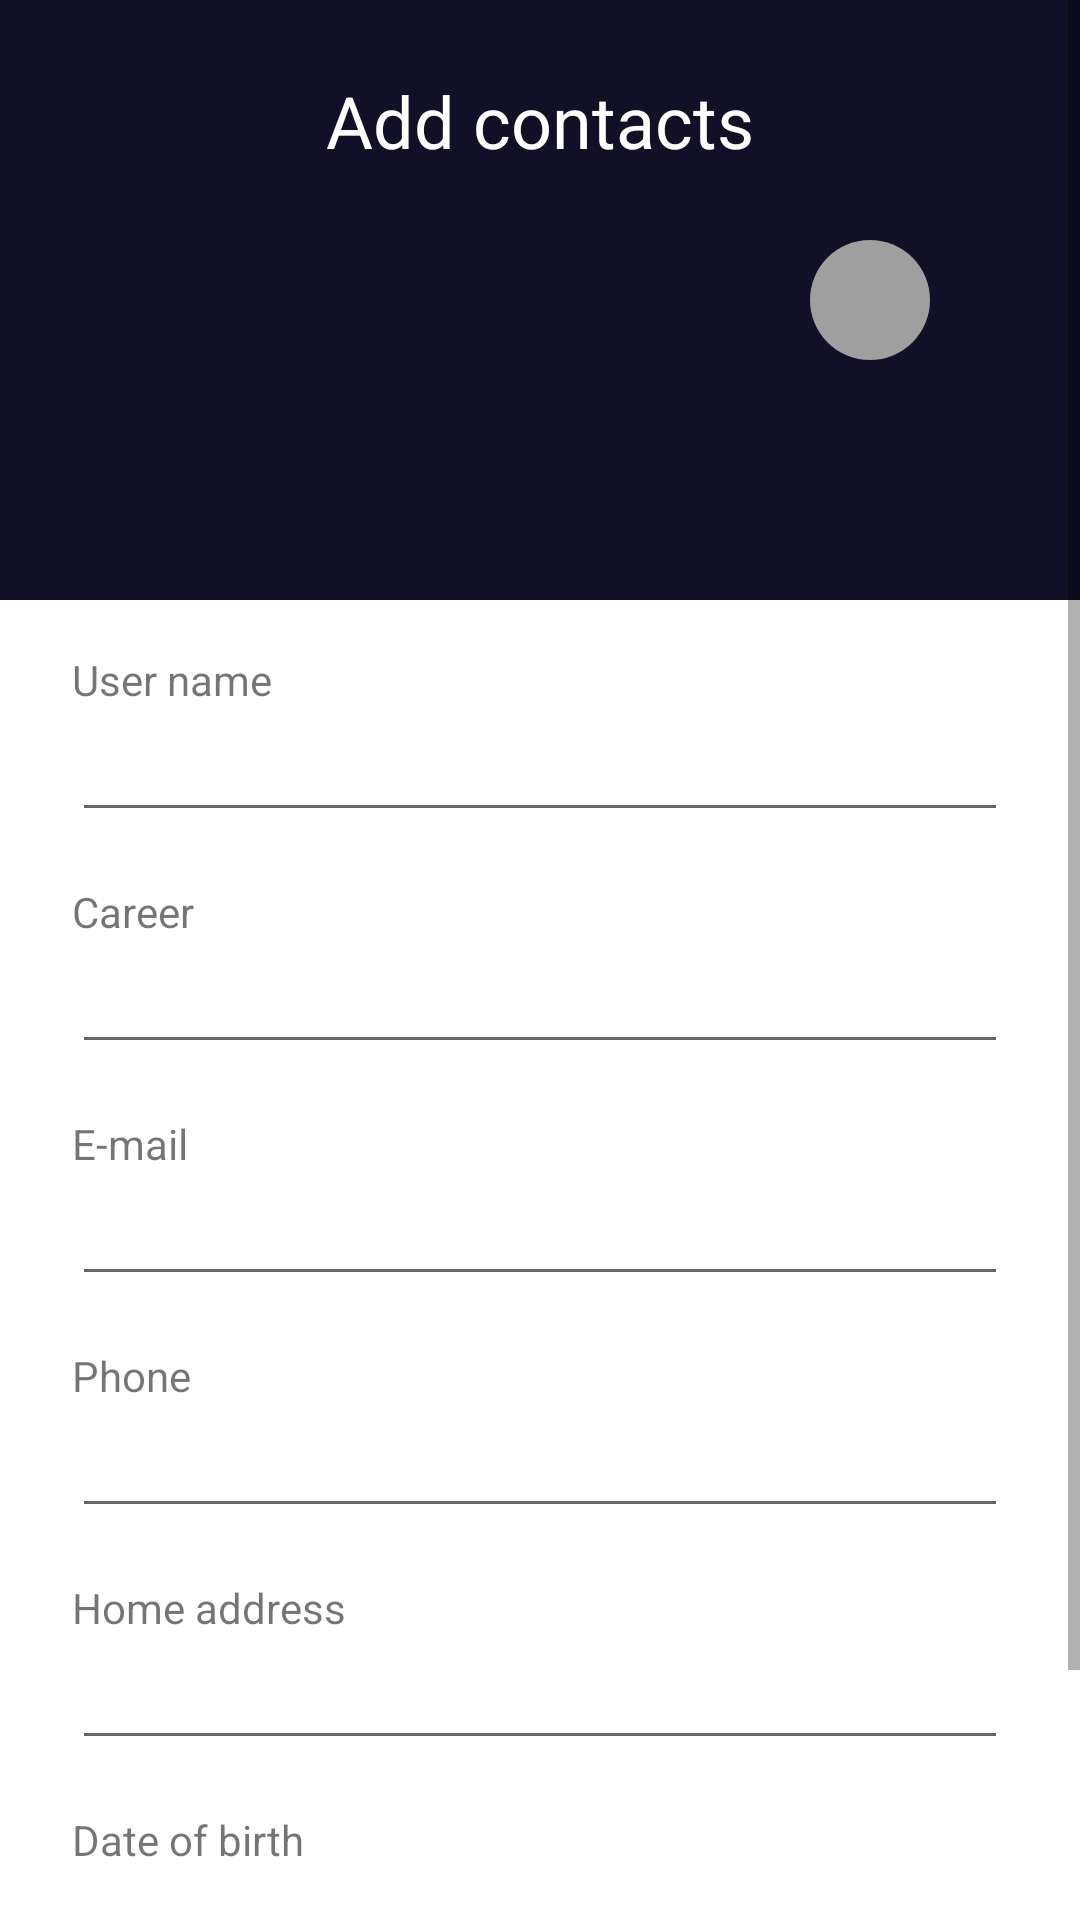

Write the Android layout XML for this screen, with the resource values it uses.
<!-- AndroidManifest.xml: application theme Theme.MyApplication -->
<!-- res/layout/activity_dialog.xml -->
<?xml version="1.0" encoding="utf-8"?>
<ScrollView xmlns:android="http://schemas.android.com/apk/res/android"
    xmlns:app="http://schemas.android.com/apk/res-auto"
    xmlns:tools="http://schemas.android.com/tools"
    android:id="@+id/scrollView"
    android:layout_width="match_parent"
    android:layout_height="wrap_content"
    app:layout_constraintBottom_toTopOf="parent"
    app:layout_constraintEnd_toEndOf="parent"
    app:layout_constraintStart_toStartOf="parent">

    <androidx.constraintlayout.widget.ConstraintLayout
        android:layout_width="match_parent"
        android:layout_height="wrap_content">


        <View
            android:id="@+id/view"
            android:layout_width="0dp"
            android:layout_height="200dp"
            android:background="@color/dark_blue"
            app:layout_constraintEnd_toEndOf="parent"
            app:layout_constraintHorizontal_bias="0.0"
            app:layout_constraintStart_toStartOf="parent"

            app:layout_constraintTop_toTopOf="parent" />

        <ImageButton
            android:id="@+id/arrowBackButton"
            android:layout_width="25dp"
            android:layout_height="25dp"
            android:layout_marginVertical="@dimen/large"
            android:layout_marginStart="@dimen/large"
            android:backgroundTint="@color/dark_blue"
            android:contentDescription="@string/todo"
            app:layout_constraintStart_toStartOf="parent"
            app:layout_constraintTop_toTopOf="parent"
            app:srcCompat="@drawable/arrow_back" />

        <TextView
            android:id="@+id/textViewAddContacts"
            android:layout_width="wrap_content"
            android:layout_height="wrap_content"
            android:layout_marginTop="@dimen/large"
            android:text="@string/add_contacts"
            android:textColor="@color/white"
            android:textSize="24sp"
            app:layout_constraintEnd_toEndOf="parent"
            app:layout_constraintStart_toStartOf="parent"
            app:layout_constraintTop_toTopOf="parent" />

        <ImageView
            android:id="@+id/AvatarImageViewInDialog"
            android:layout_width="80dp"
            android:layout_height="80dp"
            android:layout_marginTop="80dp"
            android:contentDescription="@string/todo"
            app:layout_constraintEnd_toEndOf="parent"
            app:layout_constraintStart_toStartOf="parent"
            app:layout_constraintTop_toTopOf="parent"
            app:srcCompat="@drawable/me" />

        <ImageButton
            android:id="@+id/addPhotoImageButton"
            android:layout_width="40dp"
            android:layout_height="40dp"
            android:layout_marginTop="80dp"
            android:contentDescription="@string/todo"
            android:background="@drawable/roundbutton"
            app:cornerRadius="100dp"
            app:layout_constraintEnd_toEndOf="@+id/view"
            app:layout_constraintStart_toEndOf="@+id/AvatarImageViewInDialog"
            app:layout_constraintTop_toTopOf="parent"
            app:srcCompat="@drawable/ic_baseline_add_a_photo_24" />


        <TextView
            android:id="@+id/userName"
            android:layout_width="wrap_content"
            android:layout_height="wrap_content"
            android:text="@string/user_name"
            app:layout_constraintBottom_toTopOf="@+id/editTextPersonName"
            app:layout_constraintStart_toStartOf="@+id/editTextPersonName" />

        <EditText
            android:id="@+id/editTextPersonName"
            android:layout_width="match_parent"
            android:layout_height="0dp"
            android:layout_marginHorizontal="@dimen/large"
            android:layout_marginTop="@dimen/largest"
            android:autofillHints=""
            android:ems="10"
            android:inputType="textPersonName"
            app:layout_constraintEnd_toEndOf="parent"
            app:layout_constraintStart_toStartOf="parent"
            app:layout_constraintTop_toBottomOf="@+id/view" />


        <TextView
            android:id="@+id/occupyText"
            android:layout_width="wrap_content"
            android:layout_height="wrap_content"
            android:text="@string/occupy"
            app:layout_constraintBottom_toTopOf="@+id/editTextCareer"
            app:layout_constraintStart_toStartOf="@+id/editTextCareer" />

        <EditText
            android:id="@+id/editTextCareer"
            android:layout_width="match_parent"
            android:layout_height="0dp"
            android:layout_marginHorizontal="@dimen/large"
            android:layout_marginTop="@dimen/largest"
            android:autofillHints=""
            android:ems="10"
            android:inputType="textPersonName"
            app:layout_constraintEnd_toEndOf="parent"
            app:layout_constraintStart_toStartOf="parent"
            app:layout_constraintTop_toBottomOf="@+id/editTextPersonName" />


        <TextView
            android:id="@+id/emailText"
            android:layout_width="wrap_content"
            android:layout_height="wrap_content"
            android:text="@string/e_mail"
            app:layout_constraintBottom_toTopOf="@+id/editTextTextEmailAddress3"
            app:layout_constraintStart_toStartOf="@+id/editTextTextEmailAddress3" />

        <EditText
            android:id="@+id/editTextTextEmailAddress3"
            android:layout_width="match_parent"
            android:layout_height="0dp"
            android:layout_marginHorizontal="@dimen/large"
            android:layout_marginTop="@dimen/largest"
            android:autofillHints=""
            android:ems="10"
            android:inputType="textEmailAddress"
            app:layout_constraintEnd_toEndOf="parent"
            app:layout_constraintStart_toStartOf="parent"
            app:layout_constraintTop_toBottomOf="@+id/editTextCareer" />


        <TextView
            android:id="@+id/textViewPhone"
            android:layout_width="wrap_content"
            android:layout_height="wrap_content"
            android:text="@string/phone"
            app:layout_constraintBottom_toTopOf="@+id/phone"
            app:layout_constraintStart_toStartOf="@+id/phone" />

        <EditText
            android:id="@+id/phone"
            android:layout_width="match_parent"
            android:layout_height="0dp"
            android:layout_marginHorizontal="@dimen/large"
            android:layout_marginTop="@dimen/largest"
            android:autofillHints=""
            android:ems="10"
            android:inputType="phone"
            app:layout_constraintEnd_toEndOf="parent"
            app:layout_constraintStart_toStartOf="parent"
            app:layout_constraintTop_toBottomOf="@+id/editTextTextEmailAddress3" />

        <TextView
            android:id="@+id/textViewHomeAdress"
            android:layout_width="wrap_content"
            android:layout_height="wrap_content"
            android:text="@string/address"
            app:layout_constraintBottom_toTopOf="@+id/editTextTextPostalAddress"
            app:layout_constraintStart_toStartOf="@+id/editTextTextPostalAddress" />

        <EditText
            android:id="@+id/editTextTextPostalAddress"
            android:layout_width="match_parent"
            android:layout_height="0dp"
            android:layout_marginHorizontal="@dimen/large"
            android:layout_marginTop="@dimen/largest"
            android:autofillHints=""
            android:ems="10"
            android:inputType="textPostalAddress"
            app:layout_constraintEnd_toEndOf="parent"
            app:layout_constraintStart_toStartOf="parent"
            app:layout_constraintTop_toBottomOf="@+id/phone" />

        <TextView
            android:id="@+id/textViewDate"
            android:layout_width="wrap_content"
            android:layout_height="wrap_content"
            android:text="@string/date_of_birth"
            app:layout_constraintBottom_toTopOf="@+id/editTextDate"
            app:layout_constraintStart_toStartOf="@+id/editTextDate" />


        <EditText
            android:id="@+id/editTextDate"
            android:layout_width="match_parent"
            android:layout_height="0dp"
            android:layout_marginHorizontal="@dimen/large"
            android:layout_marginTop="@dimen/largest"
            android:autofillHints=""
            android:ems="10"
            android:inputType="date"
            app:layout_constraintEnd_toEndOf="parent"
            app:layout_constraintStart_toStartOf="parent"
            app:layout_constraintTop_toBottomOf="@+id/editTextTextPostalAddress" />

        <Button
            android:id="@+id/saveButton"
            android:layout_width="match_parent"
            android:layout_height="wrap_content"
            android:layout_marginHorizontal="@dimen/large"
            android:layout_marginTop="@dimen/large"
            android:layout_marginBottom="@dimen/large"
            android:backgroundTint="@color/orange"
            android:text="@string/save"
            app:layout_constraintEnd_toEndOf="parent"
            app:layout_constraintStart_toStartOf="parent"
            app:layout_constraintTop_toBottomOf="@+id/editTextDate" />


    </androidx.constraintlayout.widget.ConstraintLayout>
</ScrollView>
<!-- resources referenced by this layout -->
<resources>
  <color name="dark_blue">#121027</color>
  <color name="orange">#FB5E06</color>
  <color name="white">#FFFFFFFF</color>
  <dimen name="large">24dp</dimen>
  <dimen name="largest">36dp</dimen>
  <!-- drawable roundbutton (drawable) -->
  <?xml version="1.0" encoding="utf-8"?>
  <shape xmlns:android="http://schemas.android.com/apk/res/android">
      <solid android:color="@color/light_grey" />
      <corners android:radius="40dp" />
  </shape>
  <string name="add_contacts">Add contacts</string>
  <string name="address">Home address</string>
  <string name="date_of_birth">Date of birth</string>
  <string name="e_mail">E-mail</string>
  <string name="occupy">Career</string>
  <string name="phone">Phone</string>
  <string name="save">SAVE</string>
  <string name="todo">TODO</string>
  <string name="user_name">User name</string>
  <style name="Theme.MyApplication" parent="Theme.MaterialComponents.DayNight.NoActionBar">
          
          <item name="colorPrimary">@color/dark_blue</item>
          <item name="colorPrimaryVariant">@color/dark_blue</item>
          <item name="colorOnPrimary">@color/white</item>
          
          <item name="colorSecondary">@color/teal_200</item>
          <item name="colorSecondaryVariant">@color/teal_700</item>
          <item name="colorOnSecondary">@color/black</item>
          
          <item name="android:statusBarColor" tools:targetApi="l">?attr/colorPrimaryVariant</item>
          
  
      </style>
  <color name="light_grey">#9f9f9f</color>
  <color name="teal_200">#FF03DAC5</color>
  <color name="teal_700">#11CFCE</color>
  <color name="black">#FF000000</color>
</resources>
